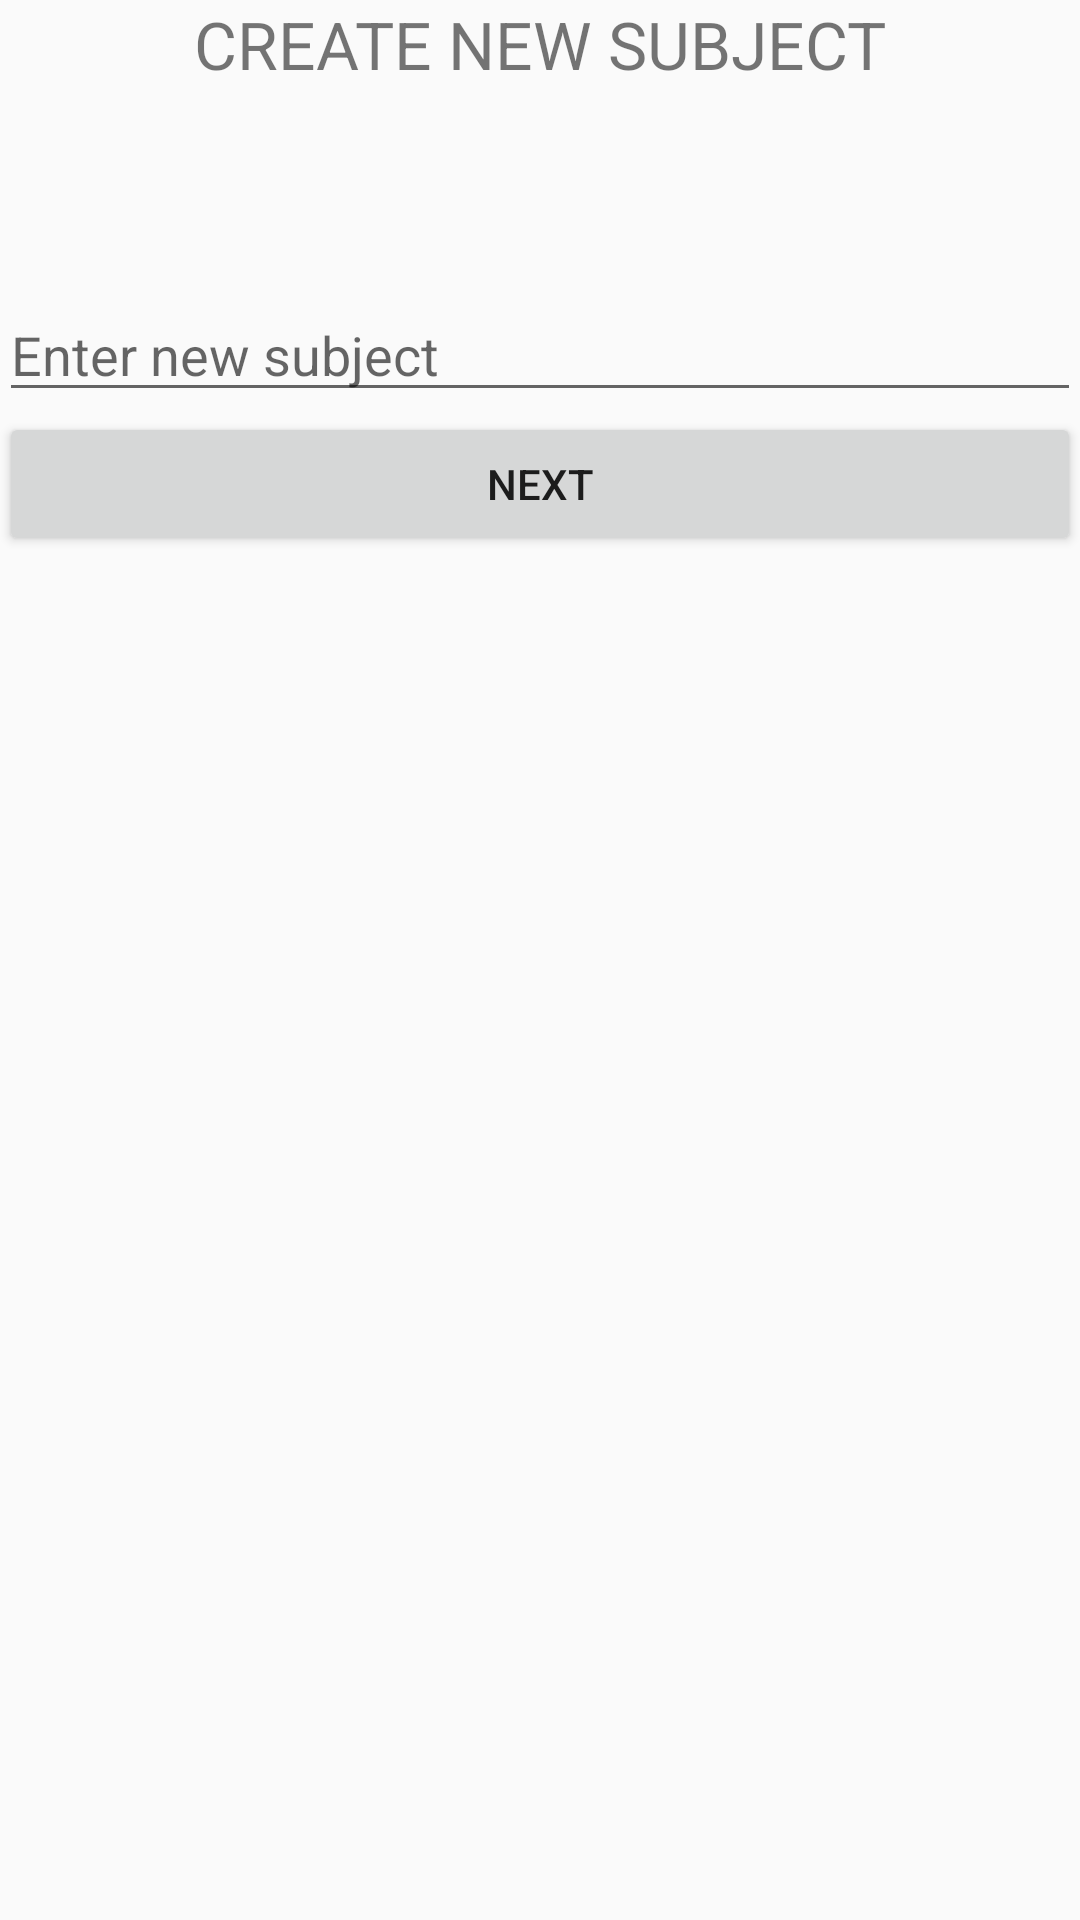

Here is an Android app screen rendered from its layout file. Give the layout XML and the strings, colors and styles it references.
<!-- AndroidManifest.xml: application theme MyMaterialTheme -->
<!-- res/layout/activity_insert_manual_subject.xml -->
<RelativeLayout xmlns:android="http://schemas.android.com/apk/res/android"
    xmlns:tools="http://schemas.android.com/tools" android:layout_width="match_parent"
    android:layout_height="match_parent" android:paddingLeft="@dimen/activity_horizontal_margin"
    android:paddingRight="@dimen/activity_horizontal_margin"
    android:paddingTop="@dimen/activity_vertical_margin"
    android:paddingBottom="@dimen/activity_vertical_margin"
    tools:context="group20.flashcards.flashcards.InsertManualSubjectActivity">

    <TextView
        android:text="CREATE NEW SUBJECT"
        android:layout_width="wrap_content"
        android:layout_height="wrap_content"
        android:textSize="22sp"
        android:id="@+id/insert_manual_subject_label"
        android:layout_centerHorizontal="true"
        android:paddingBottom="200px"
        />
    <EditText
        android:layout_width="fill_parent"
        android:layout_height="wrap_content"
        android:layout_below="@id/insert_manual_subject_label"
        android:id="@+id/insert_manual_subject_name"
        android:hint="Enter new subject"
        />
    <Button
        android:layout_width="fill_parent"
        android:layout_height="wrap_content"
        android:layout_below="@id/insert_manual_subject_name"
        android:id="@+id/insert_manual_subject_insertbtn"
        android:text="NEXT"
        />
</RelativeLayout>
<!-- resources referenced by this layout -->
<resources>
  <style name="MyMaterialTheme" parent="MyMaterialTheme.Base">
          
      </style>
  <style name="MyMaterialTheme.Base" parent="Theme.AppCompat.Light.DarkActionBar">
          <item name="windowNoTitle">true</item>
          <item name="windowActionBar">false</item>
          <item name="colorPrimary">@color/colorPrimary</item>
          <item name="colorPrimaryDark">@color/colorPrimaryDark</item>
          <item name="colorAccent">@color/colorAccent</item>
      </style>
  <color name="colorPrimary">#125688</color>
  <color name="colorPrimaryDark">#125688</color>
  <color name="colorAccent">#01579b</color>
</resources>
